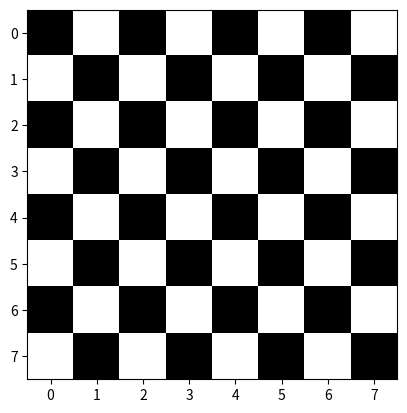

The script that saved this image:
import numpy as np
check = np.zeros((8, 8))
check[::2, 1::2] = 1
check[1::2, ::2] = 1
import matplotlib.pyplot as plt
plt.imshow(check, cmap='gray', interpolation='nearest') 